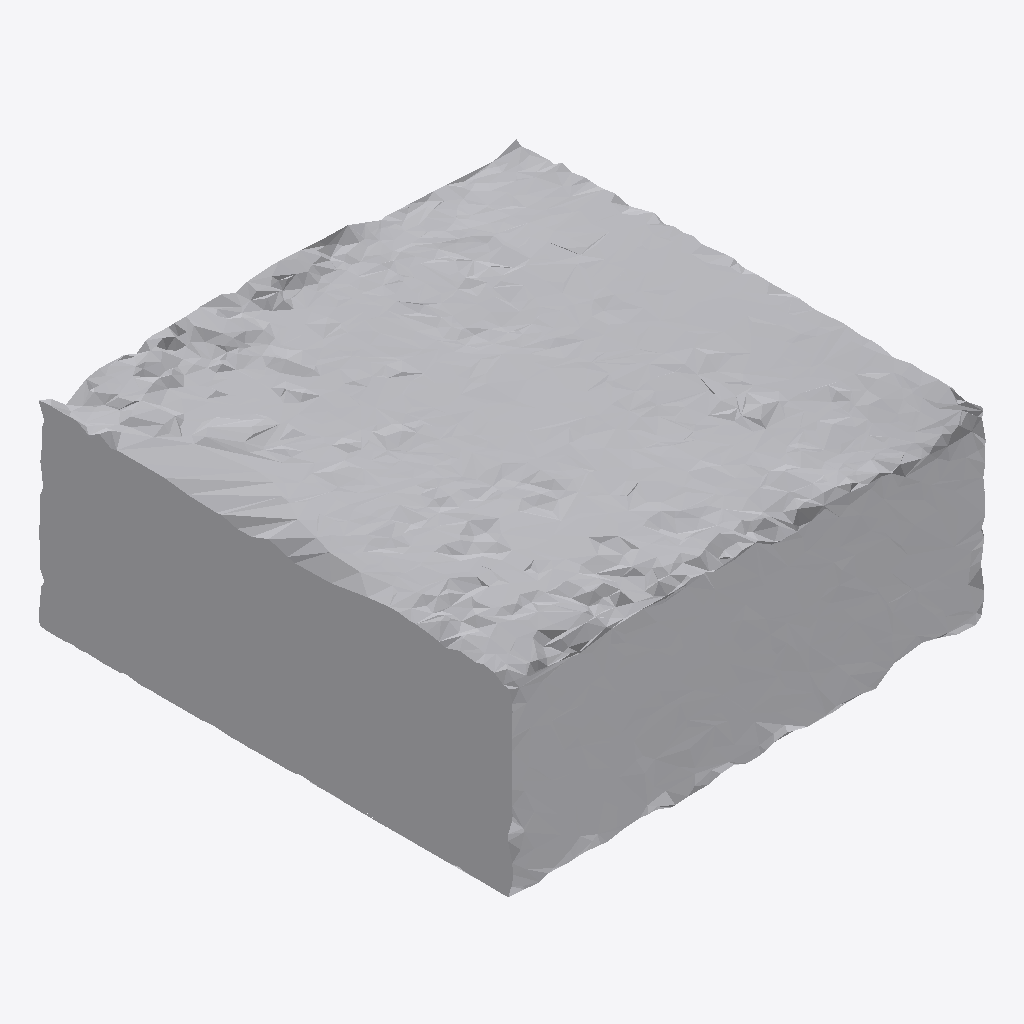
Isometric view of an IFC building model (IFC-SPF (STEP), schema IFC4, length unit metre), seen from the south-west, elements coloured by IFC class: 1 other element (light grey).
Extent 1.0 m × 1.0 m × 0.4 m (x, y, z). Storeys (1): Ground Floor at 0.00 m. Elements (1): 1 IfcFurniture.

HEADER;
FILE_DESCRIPTION(('ViewDefinition [CoordinationView]'),'2;1');
FILE_NAME('','2026-07-12T07:29:07',(''),(''),'IfcOpenShell 0.8.0','IfcOpenShell 0.8.0','');
FILE_SCHEMA(('IFC4'));
ENDSEC;
DATA;
#17=IFCPROJECT('3Io_7HhW98XRwsm6Dfep7Z',#5,'Office Project',$,$,$,$,(#15),#10);
#20=IFCSITE('1Iy98GCl98DgenwaLZfK4K',#5,'Site',$,$,#19,$,$,.ELEMENT.,$,$,$,$,$);
#22=IFCBUILDING('0zWGffBsb6ffQF$LR3L$fa',#5,'Building',$,$,#21,$,$,.ELEMENT.,$,$,$);
#24=IFCBUILDINGSTOREY('3KSnF_q5z7FBFPn$fDbmXC',#5,'Ground Floor',$,$,#23,$,$,.ELEMENT.,0.0);
#35=IFCFURNITURE('11OZozJ6L2gexRkKrMtOjs',#5,'list02_filing_cabinet',$,$,#34,#31,$,$);
ENDSEC;
